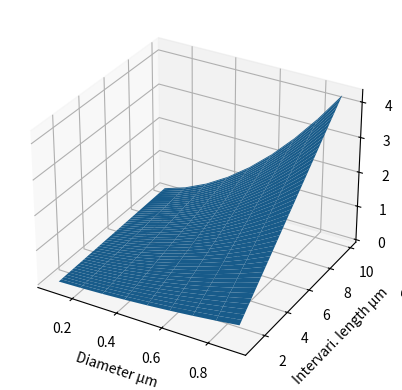
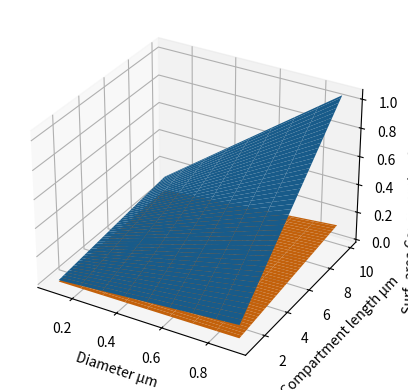
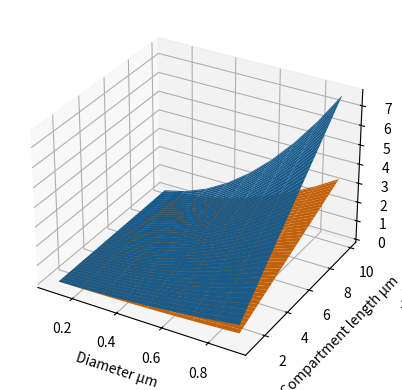
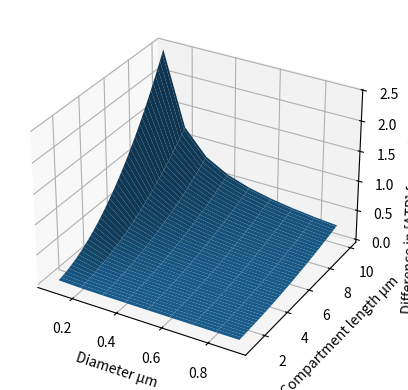
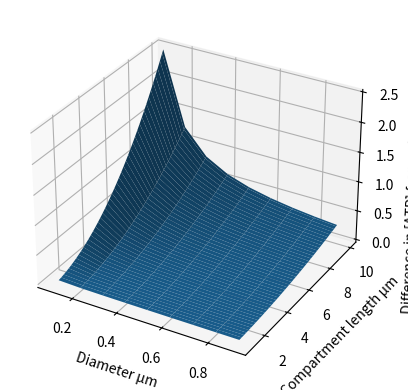
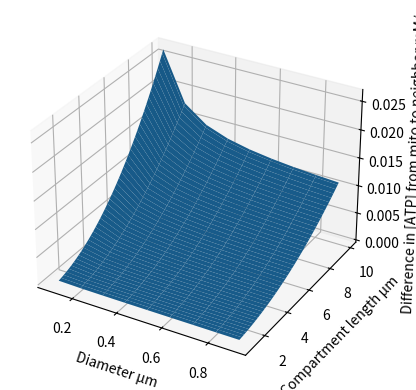

Python code for these plots, in order:
import numpy as np
import matplotlib.pyplot as plt
from mpl_toolkits.mplot3d import axes3d
%matplotlib inline

avo = 6.022e23
m2µm  = 1e6
def surf_a(d, l):
    return np.pi *  d  * l
def vol(d , l ):
    return np.pi*l*(d/2)**2
def cross_a(d):
    return np.pi *  (d/2)**2

base_cyt = 10432667.412756/((3.1e-16 )*avo)   #moles ATP /sec per m^3 
base_mem = 909175.81/((5.68e-10 )*avo)      #moles ATP /sec per m^2

DATP = 300  ## µm^2/s

def base_cons(volume, sarea , bc=base_cyt, bm = base_mem ):
    return bc*volume + bm * sarea

base_cyt,base_mem  # moles / m^3  per sec

d_range = np.arange(0.1,1,0.1)  # diameters in µm
l_range  = np.arange(1,10,0.1)  # length from mito midpoint to midpoint b/w  mito

#base_cons(vol(d_range/m2µm,l_range/m2µm),surf_a(d_range/m2µm,l_range/m2µm))/1

#base_cons(vol(d_range/m2µm,l_range/m2µm),surf_a(d_range/m2µm,l_range/m2µm))/vol(d_range/m2µm,l_range/m2µm)


ax = plt.figure().add_subplot(1, 1, 1, projection='3d')
X = np.copy(d_range)
Y = np.copy(l_range)
X, Y = np.meshgrid(d_range, l_range)
Z = base_cons(vol(X/m2µm,Y/m2µm),surf_a(X/m2µm,Y/m2µm))
surf = ax.plot_surface(X, Y, Z, linewidth=0, antialiased=True)
ax.set_xlabel('Diameter µm')
ax.set_ylabel('Intervari. length µm')
ax.set_zlabel('Rest Consumption (ATP moles x 10^-17 /s)')
ax.dist = 13
plt.show()

terms = {
    "M61b" : {'power_sa': (6.28e7+6.49e7)/avo ,'power_vol': 2.27e7 /avo ,'area':5.68e-10 , 'volume':3.1e-16 },\
    'M61s':  {'power_sa': (0.33e7+0.3e7)/avo  ,'power_vol': 0.29e7 /avo  ,'area':2.34e-10 , 'volume':9.01e-17 }, \
    'M131b': {'power_sa': (9.97e7+12.1e7)/avo ,'power_vol': 2.4e7  /avo ,'area':5.43e-10 , 'volume':3.92e-16 } 
            } 

terms

ax = plt.figure().add_subplot(1, 1, 1, projection='3d')
X = np.copy(d_range)
Y = np.copy(l_range)
X, Y = np.meshgrid(d_range, l_range)
ZA = terms['M61b']['power_sa']*surf_a(X/m2µm,Y/m2µm)/terms['M61b']['area']/1
surf = ax.plot_surface(X, Y, ZA, linewidth=0, antialiased=True)
ZA2 = terms['M61s']['power_sa']*surf_a(X/m2µm,Y/m2µm)/terms['M61s']['area']
surf = ax.plot_surface(X, Y, ZA2, linewidth=0, antialiased=True)

ax.set_xlabel('Diameter µm')
ax.set_ylabel('Compartment length µm')
ax.set_zlabel('Surf_area Consumption (ATP moles x 10^-17 /s)')
ax.dist = 13
plt.show()
ax = plt.figure().add_subplot(1, 1, 1, projection='3d')
X = np.copy(d_range)
Y = np.copy(l_range)
X, Y = np.meshgrid(d_range, l_range)
ZV = terms['M61b']['power_vol']*vol(X/m2µm,Y/m2µm)/terms['M61b']['volume']/1
surf = ax.plot_surface(X, Y, ZV, linewidth=0, antialiased=True)
Z2V = terms['M61s']['power_vol']*vol(X/m2µm,Y/m2µm)/terms['M61s']['volume']
surf = ax.plot_surface(X, Y, Z2V, linewidth=0, antialiased=True)

ax.set_xlabel('Diameter µm')
ax.set_ylabel('Compartment length µm')
ax.set_zlabel('Volume Consumption (ATP moles x 10^-18 /s)')
ax.dist = 13
plt.show()

ax = plt.figure().add_subplot(1, 1, 1, projection='3d')
X = np.copy(d_range)
Y = np.copy(l_range)
X, Y = np.meshgrid(d_range, l_range)
ATP_drop = (ZA+ZV)*(Y/m2µm)/(2*np.pi*(DATP/(m2µm)**2 )*(X/m2µm)**2/4)
ATP_drop_base = (base_cons(vol(X/m2µm,Y/m2µm), surf_a(X/m2µm,Y/m2µm)))*(Y/m2µm)/(2*np.pi*(DATP/(m2µm)**2 )*(X/m2µm)**2/4)
surf1 = ax.plot_surface(X, Y,ATP_drop, linewidth=0, antialiased=True)
ax.set_xlabel('Diameter µm')
ax.set_ylabel('Compartment length µm')
ax.set_zlabel('Difference in [ATP] from mito to neighbor mM/s')
ax.dist = 13
plt.show()

ax = plt.figure().add_subplot(1, 1, 1, projection='3d')
surf2 = ax.plot_surface(X, Y,ATP_drop+ATP_drop_base, linewidth=0, antialiased=True)
ax.set_xlabel('Diameter µm')
ax.set_ylabel('Compartment length µm')
ax.set_zlabel('Difference in [ATP] from mito to neighbor mM/s')
ax.dist = 13
plt.show()


ax = plt.figure().add_subplot(1, 1, 1, projection='3d')
surf2 = ax.plot_surface(X, Y,ATP_drop_base, linewidth=0, antialiased=True)
ax.set_xlabel('Diameter µm')
ax.set_ylabel('Compartment length µm')
ax.set_zlabel('Difference in [ATP] from mito to neighbor mM/s')
ax.dist = 13
plt.show()

ATP_drop[-1] , ATP_drop_base[-1]

(2.16-0.9)/2.16

